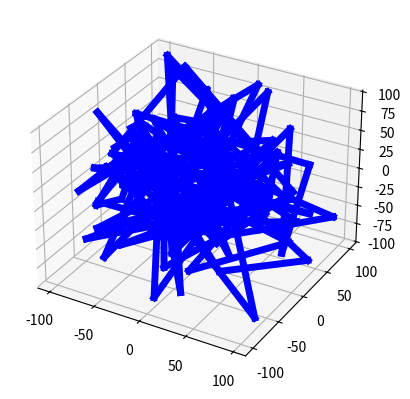

The script that saved this image: (Note: this script raises an exception after producing the figure.)
import numpy as np
import matplotlib.pyplot as plt
from mpl_toolkits.mplot3d import Axes3D
import time
import random
import os

# Функция для генерации кадра
def update(ax):
    ax.clear()  # Очистка текущего окна

    # Генерация линии
    points = []
    for i in range(100):
        x = np.random.uniform(-100, 100)
        y = np.random.uniform(-100, 100)
        z = np.random.uniform(-100, 100)
        points.append([x, y, z])

    for i in range(len(points) - 1):
        ax.plot([points[i][0], points[i+1][0]], [points[i][1], points[i+1][1]], [points[i][2], points[i+1][2]], 'b-', linewidth=5)

    return points

# Функция для сохранения ломаной линии в файл OBJ
def save_to_obj(points, filename):
    with open(filename, 'w') as f:
        for i, point in enumerate(points):
            f.write(f"v {point[0]} {point[1]} {point[2]}\n")
        for i in range(len(points) - 1):
            f.write(f"l {i+1} {i+2}\n")

# Запуск анимации
plt.ion()  # Включение интерактивного режима
fig = plt.figure()
ax = fig.add_subplot(111, projection='3d')
ax.set_xlim(-150, 150)
ax.set_ylim(-150, 150)
ax.set_zlim(-150, 150)

for i in range(100):
    points = update(ax)
    plt.pause(5)  # Пауза между кадрами
    plt.draw()  # Отрисовка текущего кадра

    # Сохраняем каждый кадр в файл OBJ
    filename = os.path.join(os.path.expanduser("~"), "Desktop", f"lomannaya_linia_{i+1}.obj")
    save_to_obj(points, filename)
    time.sleep(0.01)  # Пауза перед сохранением файла
    print(f"Model saved as {filename}")

plt.ioff()  # Выключение интерактивного режима
plt.show()  # Окончательный кадр
